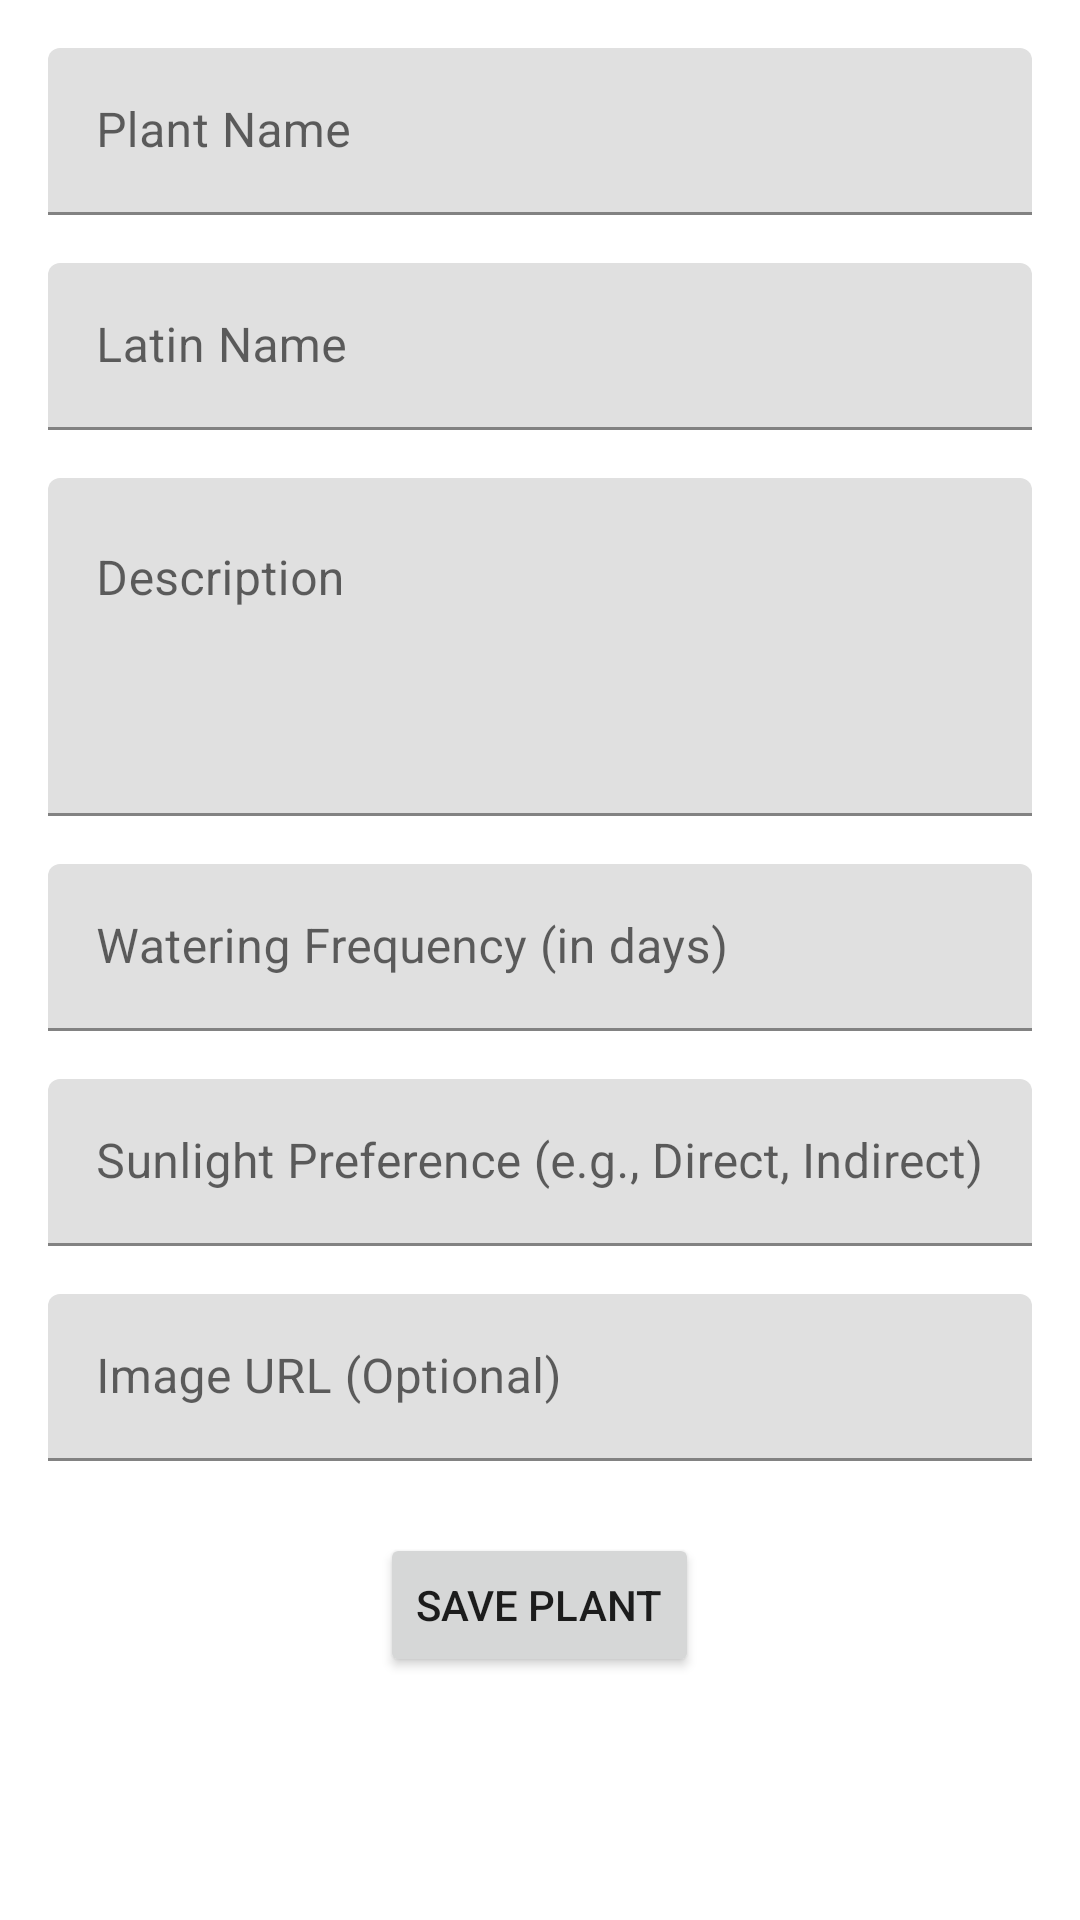

Reconstruct the res/layout file that produces this screen, plus the resources it refers to.
<!-- AndroidManifest.xml: application theme Theme.PocketBotanist -->
<!-- res/layout/fragment_edit_plant.xml -->
<?xml version="1.0" encoding="utf-8"?>
<ScrollView xmlns:android="http://schemas.android.com/apk/res/android"
    xmlns:tools="http://schemas.android.com/tools"
    android:layout_width="match_parent"
    android:layout_height="match_parent"
    android:padding="16dp"
    android:background="?android:attr/colorBackground"
    tools:context=".ui.editplant.EditPlantFragment">

    <LinearLayout
        android:layout_width="match_parent"
        android:layout_height="wrap_content"
        android:orientation="vertical">

        <com.google.android.material.textfield.TextInputLayout
            android:layout_width="match_parent"
            android:layout_height="wrap_content"
            android:hint="Plant Name">

            <com.google.android.material.textfield.TextInputEditText
                android:id="@+id/etPlantName"
                android:layout_width="match_parent"
                android:layout_height="wrap_content"
                android:inputType="textCapWords" />
        </com.google.android.material.textfield.TextInputLayout>

        <com.google.android.material.textfield.TextInputLayout
            android:layout_width="match_parent"
            android:layout_height="wrap_content"
            android:layout_marginTop="16dp"
            android:hint="Latin Name">

            <com.google.android.material.textfield.TextInputEditText
                android:id="@+id/etLatinName"
                android:layout_width="match_parent"
                android:layout_height="wrap_content"
                android:inputType="text" />
        </com.google.android.material.textfield.TextInputLayout>

        <com.google.android.material.textfield.TextInputLayout
            android:layout_width="match_parent"
            android:layout_height="wrap_content"
            android:layout_marginTop="16dp"
            android:hint="Description">

            <com.google.android.material.textfield.TextInputEditText
                android:id="@+id/etDescription"
                android:layout_width="match_parent"
                android:layout_height="wrap_content"
                android:gravity="top"
                android:inputType="textMultiLine"
                android:lines="4" />
        </com.google.android.material.textfield.TextInputLayout>

        <com.google.android.material.textfield.TextInputLayout
            android:layout_width="match_parent"
            android:layout_height="wrap_content"
            android:layout_marginTop="16dp"
            android:hint="Watering Frequency (in days)">

            <com.google.android.material.textfield.TextInputEditText
                android:id="@+id/etWateringFrequency"
                android:layout_width="match_parent"
                android:layout_height="wrap_content"
                android:inputType="number" />
        </com.google.android.material.textfield.TextInputLayout>

        <com.google.android.material.textfield.TextInputLayout
            android:layout_width="match_parent"
            android:layout_height="wrap_content"
            android:layout_marginTop="16dp"
            android:hint="Sunlight Preference (e.g., Direct, Indirect)">

            <com.google.android.material.textfield.TextInputEditText
                android:id="@+id/etSunlightPreference"
                android:layout_width="match_parent"
                android:layout_height="wrap_content"
                android:inputType="textCapWords" />
        </com.google.android.material.textfield.TextInputLayout>

        <com.google.android.material.textfield.TextInputLayout
            android:layout_width="match_parent"
            android:layout_height="wrap_content"
            android:layout_marginTop="16dp"
            android:hint="Image URL (Optional)">

            <com.google.android.material.textfield.TextInputEditText
                android:id="@+id/etImageUrl"
                android:layout_width="match_parent"
                android:layout_height="wrap_content"
                android:inputType="textUri" />
        </com.google.android.material.textfield.TextInputLayout>

        <Button
            android:id="@+id/btnSave"
            android:layout_width="wrap_content"
            android:layout_height="wrap_content"
            android:layout_gravity="center_horizontal"
            android:layout_marginTop="24dp"
            android:text="Save Plant" />

    </LinearLayout>
</ScrollView>
<!-- resources referenced by this layout -->
<resources>
  <style name="Theme.PocketBotanist" parent="Theme.MaterialComponents.DayNight.DarkActionBar">
          
          <item name="colorPrimary">@color/purple_500</item>
          <item name="colorPrimaryVariant">@color/purple_700</item>
          <item name="colorOnPrimary">@color/white</item>
          
          <item name="colorSecondary">@color/teal_200</item>
          <item name="colorSecondaryVariant">@color/teal_700</item>
          <item name="colorOnSecondary">@color/black</item>
          
          <item name="android:statusBarColor">?attr/colorPrimaryVariant</item>
          
      </style>
  <!-- not gathered from this repository: default colours our renderer supplied (Android Studio template values) -->
  <color name="purple_500">#FF6200EE</color>
  <color name="purple_700">#FF3700B3</color>
  <color name="teal_200">#FF03DAC5</color>
  <color name="teal_700">#FF018786</color>
  <color name="black">#FF000000</color>
  <color name="white">#FFFFFFFF</color>
</resources>
